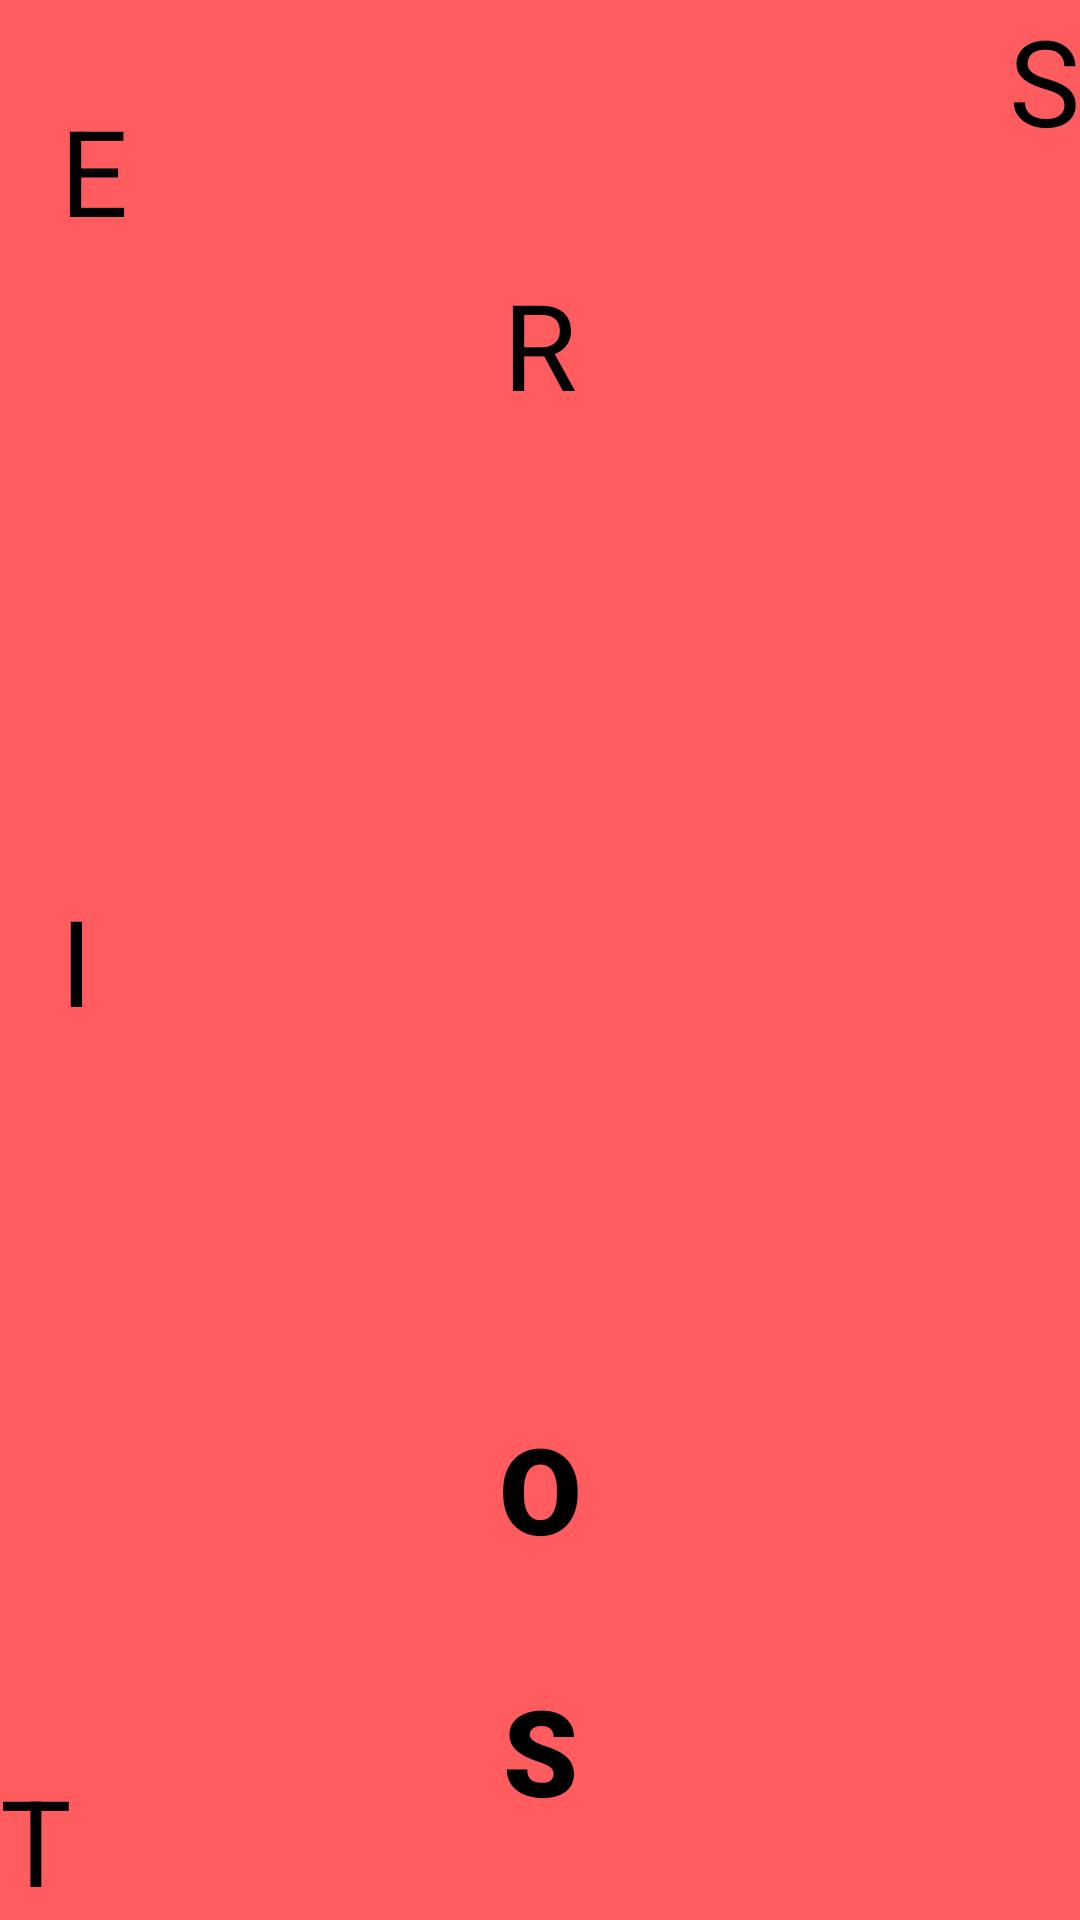

Layout XML and referenced resources for this Android screen:
<!-- AndroidManifest.xml: application theme AppTheme -->
<!-- res/layout/activity_splash.xml -->
<?xml version="1.0" encoding="utf-8"?>
<androidx.constraintlayout.motion.widget.MotionLayout
    xmlns:android="http://schemas.android.com/apk/res/android"
    xmlns:tools="http://schemas.android.com/tools"
    android:background="@color/colorPrimary"
    xmlns:app="http://schemas.android.com/apk/res-auto"
    android:layout_width="match_parent"
    android:layout_height="match_parent"
    android:id="@+id/motionLayout"
    app:layoutDescription="@xml/scene_splash"
    tools:context=".ui.main.MainActivity">

    <TextView
        android:id="@+id/letter1"
        android:layout_width="wrap_content"
        android:layout_height="wrap_content"
        android:text="S"
        android:textColor="#000"
        android:textSize="40sp" />


    <TextView
        android:id="@+id/letter2"
        android:layout_width="wrap_content"
        android:layout_height="wrap_content"
        android:text="T"
        android:textColor="#000"
        android:textSize="40sp" />

    <TextView
        android:id="@+id/letter3"
        android:layout_width="wrap_content"
        android:layout_height="wrap_content"
        android:text="O"
        android:textColor="#000"
        android:textSize="40sp"
        android:fontFamily="sans-serif-black" />

    <TextView
        android:id="@+id/letter4"
        android:layout_width="wrap_content"
        android:layout_height="wrap_content"
        android:text="R"
        android:textColor="#000"
        android:textSize="40sp" />

    <TextView
        android:id="@+id/letter5"
        android:layout_width="wrap_content"
        android:layout_height="wrap_content"
        android:text="I"
        android:textColor="#000"
        android:textSize="40sp" />

    <TextView
        android:id="@+id/letter6"
        android:layout_width="wrap_content"
        android:layout_height="wrap_content"
        android:text="E"
        android:textColor="#000"
        android:textSize="40sp" />

    <TextView
        android:id="@+id/letter7"
        android:layout_width="wrap_content"
        android:layout_height="wrap_content"
        android:text="S"
        android:textColor="#000"
        android:textSize="40sp"
        android:fontFamily="sans-serif-black" />

    <TextView
        android:id="@+id/word"
        android:layout_width="wrap_content"
        android:layout_height="wrap_content"
        android:text="by UNRD"
        android:textColor="#000"
        android:textSize="40sp"
        android:fontFamily="sans-serif-black"/>

</androidx.constraintlayout.motion.widget.MotionLayout>
<!-- resources referenced by this layout -->
<resources>
  <color name="colorPrimary">#ff5c5f</color>
  <style name="AppTheme" parent="Theme.AppCompat.Light.NoActionBar">
          
          <item name="colorPrimary">@color/colorPrimary</item>
          <item name="colorPrimaryDark">@color/colorPrimaryDark</item>
          <item name="colorAccent">@color/colorAccent</item>
          <item name="android:windowBackground">@color/colorPrimary</item>
          <item name="android:fontFamily">sans-serif</item>
      </style>
  <color name="colorPrimaryDark">#414141</color>
  <color name="colorAccent">#ff5c5f</color>
</resources>
